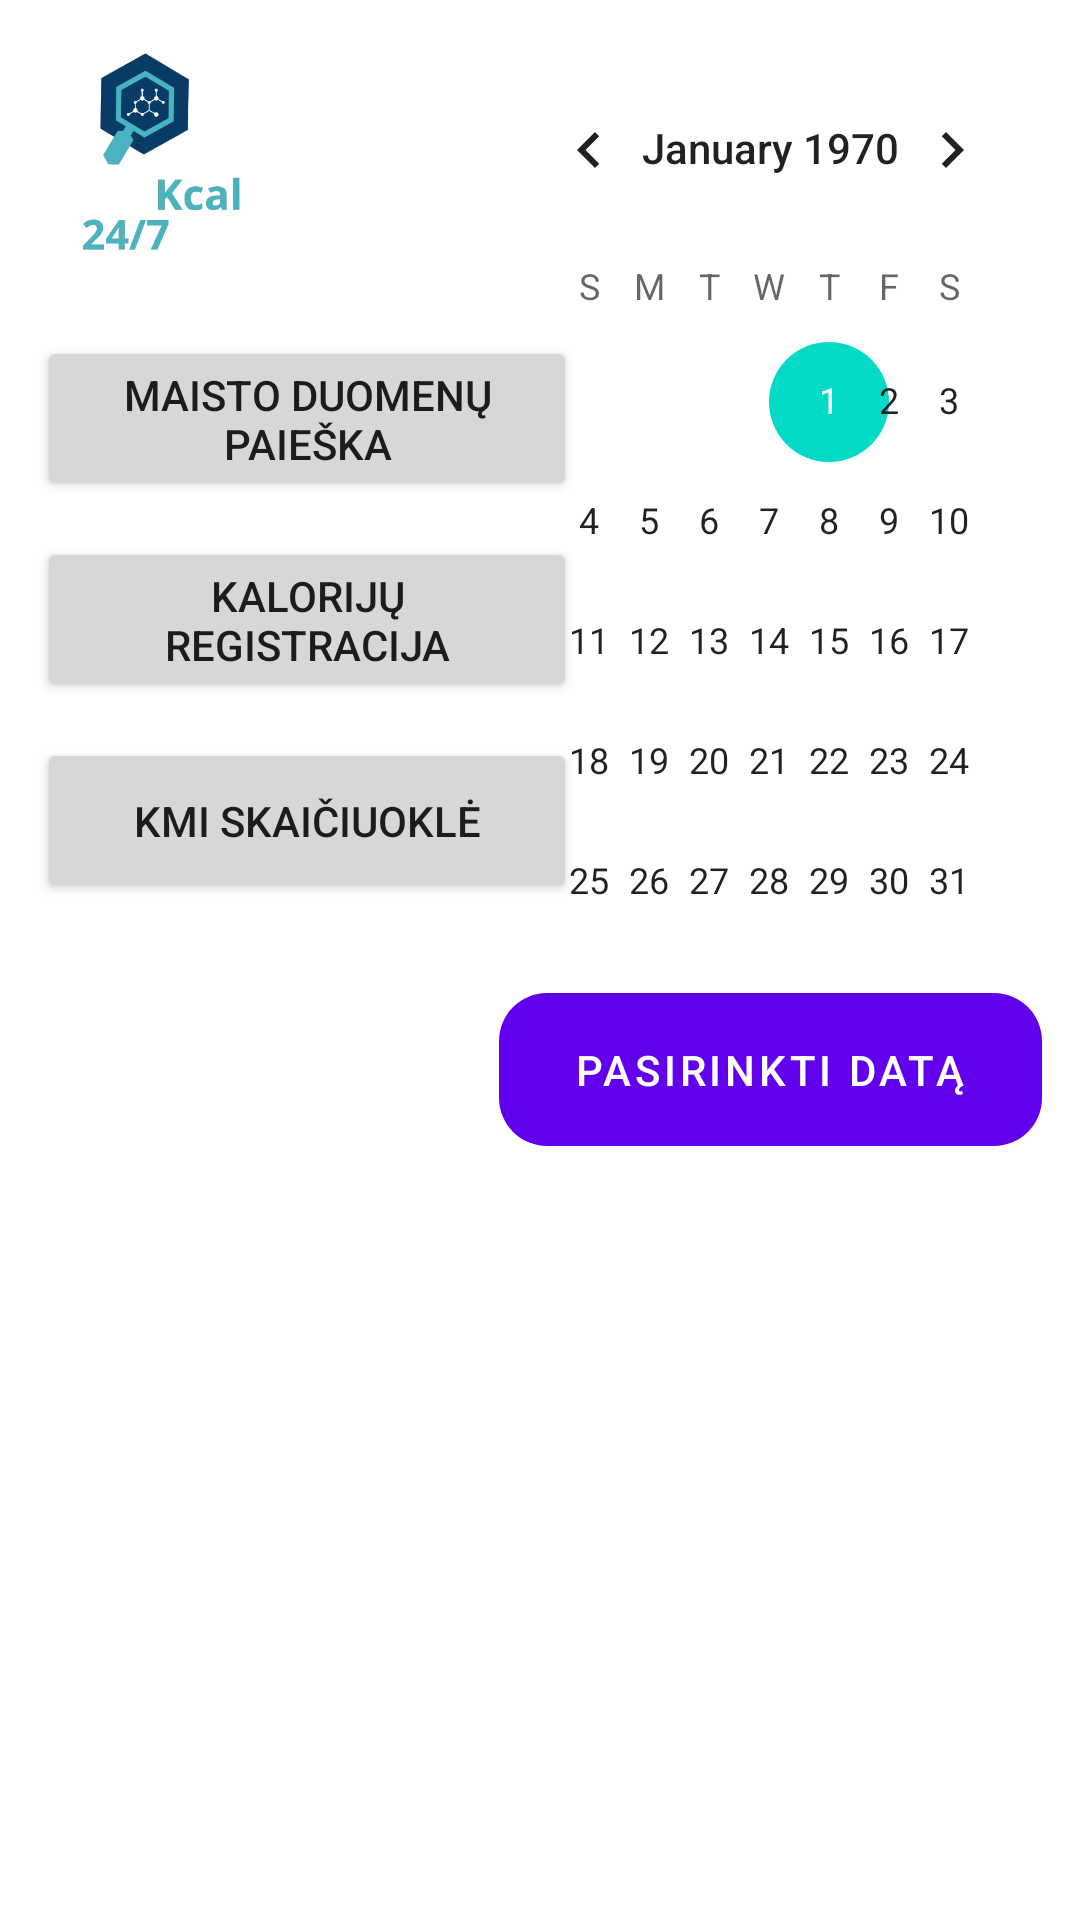

This screen was rendered from an Android layout file. Write that file and the resources it references.
<!-- AndroidManifest.xml: application theme Theme.Kursinis -->
<!-- res/layout/activity_main.xml -->
<?xml version="1.0" encoding="utf-8"?>
<androidx.constraintlayout.widget.ConstraintLayout xmlns:android="http://schemas.android.com/apk/res/android"
    xmlns:app="http://schemas.android.com/apk/res-auto"
    xmlns:tools="http://schemas.android.com/tools"
    android:layout_width="match_parent"
    android:layout_height="match_parent"
    tools:context=".MainActivity">

    <Button
        android:id="@+id/kmi_btn"
        android:layout_width="180dp"
        android:layout_height="55dp"
        android:layout_marginTop="12dp"
        android:text="KMI skaičiuoklė"
        app:layout_constraintEnd_toEndOf="parent"
        app:layout_constraintHorizontal_bias="0.069"
        app:layout_constraintStart_toStartOf="parent"
        app:layout_constraintTop_toBottomOf="@+id/logdata_btn" />

    <Button
        android:id="@+id/datasearch_btn"
        android:layout_width="180dp"
        android:layout_height="55dp"
        android:layout_marginTop="112dp"
        android:text="Maisto duomenų paieška"
        app:layout_constraintEnd_toEndOf="parent"
        app:layout_constraintHorizontal_bias="0.069"
        app:layout_constraintStart_toStartOf="parent"
        app:layout_constraintTop_toTopOf="parent" />

    <Button
        android:id="@+id/logdata_btn"
        android:layout_width="180dp"
        android:layout_height="55dp"
        android:layout_marginTop="12dp"
        android:text="Kalorijų registracija"
        app:layout_constraintEnd_toEndOf="parent"
        app:layout_constraintHorizontal_bias="0.069"
        app:layout_constraintStart_toStartOf="parent"
        app:layout_constraintTop_toBottomOf="@+id/datasearch_btn" />

    <ImageView
        android:id="@+id/logo"
        android:layout_width="81dp"
        android:layout_height="69dp"
        android:layout_marginTop="16dp"
        app:layout_constraintEnd_toEndOf="parent"
        app:layout_constraintHorizontal_bias="0.048"
        app:layout_constraintStart_toStartOf="parent"
        app:layout_constraintTop_toTopOf="parent"
        app:srcCompat="@drawable/kcal247" />

    <CalendarView
        android:id="@+id/calendarView3"
        android:layout_width="181dp"
        android:layout_height="309dp"
        android:layout_marginTop="16dp"
        app:layout_constraintEnd_toEndOf="parent"
        app:layout_constraintHorizontal_bias="0.93"
        app:layout_constraintStart_toStartOf="parent"
        app:layout_constraintTop_toTopOf="parent" />


    <com.google.android.material.button.MaterialButton
        android:id="@+id/btn_select_date"
        style="@style/Widget.MaterialComponents.Button.UnelevatedButton"
        android:layout_width="181dp"
        android:layout_height="63dp"
        android:padding="10dp"
        android:text="Pasirinkti datą"
        app:cornerRadius="16dp"
        app:layout_constraintEnd_toEndOf="parent"
        app:layout_constraintHorizontal_bias="0.93"
        app:layout_constraintStart_toStartOf="parent"
        app:layout_constraintTop_toBottomOf="@+id/calendarView3" />

</androidx.constraintlayout.widget.ConstraintLayout>
<!-- resources referenced by this layout -->
<resources>
  <!-- drawable kcal247: png bitmap (drawable, 17237 bytes) -->
  <style name="Theme.Kursinis" parent="Theme.MaterialComponents.DayNight.DarkActionBar">
          
          <item name="colorPrimary">@color/purple_500</item>
          <item name="colorPrimaryVariant">@color/purple_700</item>
          <item name="colorOnPrimary">@color/white</item>
          
          <item name="colorSecondary">@color/teal_200</item>
          <item name="colorSecondaryVariant">@color/teal_700</item>
          <item name="colorOnSecondary">@color/black</item>
          
          <item name="android:statusBarColor" tools:targetApi="l">?attr/colorPrimaryVariant</item>
          
      </style>
  <!-- not gathered from this repository: default colours our renderer supplied (Android Studio template values) -->
  <color name="purple_500">#FF6200EE</color>
  <color name="purple_700">#FF3700B3</color>
  <color name="teal_200">#FF03DAC5</color>
  <color name="teal_700">#FF018786</color>
  <color name="black">#FF000000</color>
  <color name="white">#FFFFFFFF</color>
</resources>
